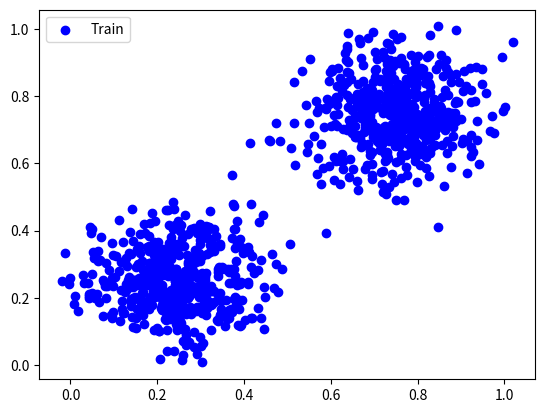

The matplotlib source for this figure:
# --------------------------------------------------
# создание синтетического набора данных для обучения
# многослойного персептрона (два разделимых кластера)
# --------------------------------------------------
import numpy as np
import matplotlib.pyplot as plt

n_samples = 1000
# ------------------------------
# Генерация данных для обучения
# ------------------------------
x_zeroes=np.random.multivariate_normal(mean=np.array((0.25,0.25)),
                                       cov=0.01*np.eye(2),
                                       size=n_samples//2)
y_zeroes=np.zeros((n_samples//2,))
x_ones = np.random.multivariate_normal(mean=np.array((0.75, 0.75)),
                                       cov=0.01 * np.eye(2),
                                       size=n_samples // 2)
y_ones = np.ones((n_samples // 2,))
x_train = np.vstack([x_zeroes,x_ones])
y_train = np.concatenate([y_zeroes,y_ones])

# ------------------------------
# Построение визуализации
# ------------------------------
xx=[p[0] for p in x_train ]
yy=[p[1] for p in x_train ]
plt.scatter(xx,yy, color='blue', label='Train')

plt.legend()
plt.show()
